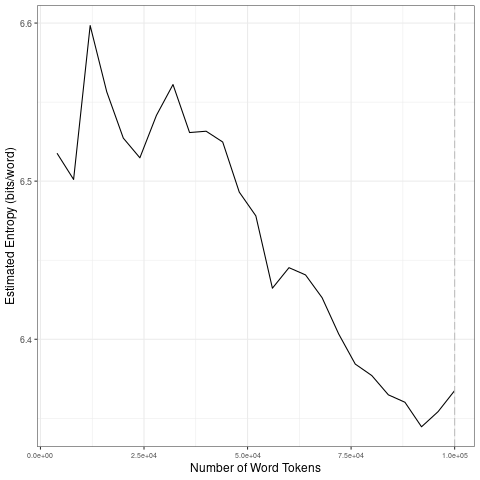

The file beside this chart, header and first rows:
file, entropy.Corpus.Size, entropy.Entropy, sd.Corpus.Size, sd.SD
data/2021_by_en/2021-11-28_tokens_1-gram…, 4000, 6.518, 20000, 0.03829
data/2021_by_en/2021-11-28_tokens_1-gram…, 8000, 6.501, 40000, 0.01703
data/2021_by_en/2021-11-28_tokens_1-gram…, 12000, 6.598, 60000, 0.03715
data/2021_by_en/2021-11-28_tokens_1-gram…, 16000, 6.557, 80000, 0.02707
data/2021_by_en/2021-11-28_tokens_1-gram…, 20000, 6.527, 1e+05, 0.009149
data/2021_by_en/2021-11-28_tokens_1-gram…, 24000, 6.515, 20000, 0.03829
data/2021_by_en/2021-11-28_tokens_1-gram…, 28000, 6.542, 40000, 0.01703
data/2021_by_en/2021-11-28_tokens_1-gram…, 32000, 6.561, 60000, 0.03715
data/2021_by_en/2021-11-28_tokens_1-gram…, 36000, 6.531, 80000, 0.02707
data/2021_by_en/2021-11-28_tokens_1-gram…, 40000, 6.532, 1e+05, 0.009149
data/2021_by_en/2021-11-28_tokens_1-gram…, 44000, 6.525, 20000, 0.03829
data/2021_by_en/2021-11-28_tokens_1-gram…, 48000, 6.493, 40000, 0.01703
data/2021_by_en/2021-11-28_tokens_1-gram…, 52000, 6.478, 60000, 0.03715
data/2021_by_en/2021-11-28_tokens_1-gram…, 56000, 6.432, 80000, 0.02707
data/2021_by_en/2021-11-28_tokens_1-gram…, 60000, 6.445, 1e+05, 0.009149
data/2021_by_en/2021-11-28_tokens_1-gram…, 64000, 6.441, 20000, 0.03829
data/2021_by_en/2021-11-28_tokens_1-gram…, 68000, 6.426, 40000, 0.01703
data/2021_by_en/2021-11-28_tokens_1-gram…, 72000, 6.403, 60000, 0.03715
data/2021_by_en/2021-11-28_tokens_1-gram…, 76000, 6.384, 80000, 0.02707
data/2021_by_en/2021-11-28_tokens_1-gram…, 80000, 6.377, 1e+05, 0.009149
data/2021_by_en/2021-11-28_tokens_1-gram…, 84000, 6.365, 20000, 0.03829
data/2021_by_en/2021-11-28_tokens_1-gram…, 88000, 6.36, 40000, 0.01703
data/2021_by_en/2021-11-28_tokens_1-gram…, 92000, 6.345, 60000, 0.03715
data/2021_by_en/2021-11-28_tokens_1-gram…, 96000, 6.354, 80000, 0.02707
data/2021_by_en/2021-11-28_tokens_1-gram…, 1e+05, 6.368, 1e+05, 0.009149
